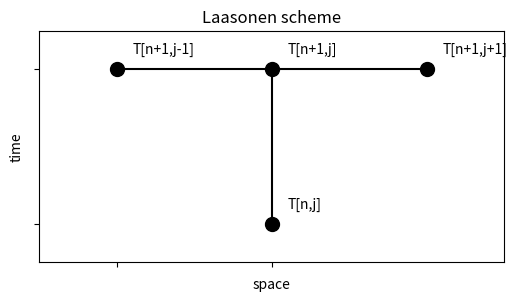
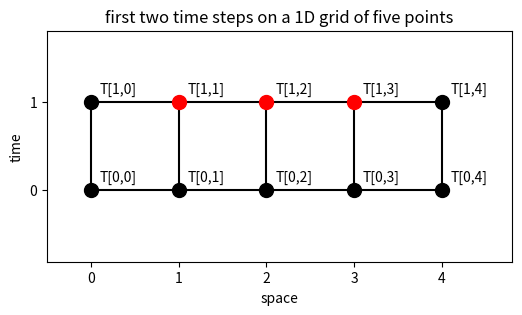
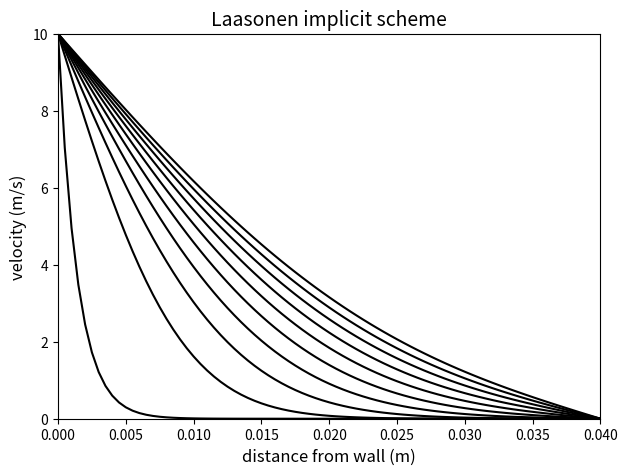
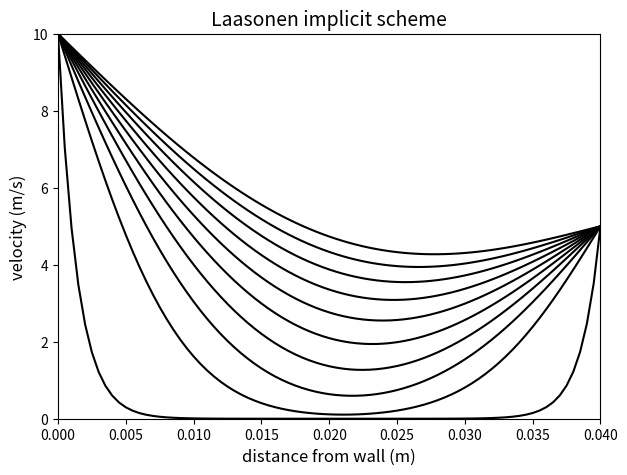

Write the Python code that produced these figures, in order.
# -*- coding: utf-8 -*-

import os
import numpy as np
import matplotlib.pyplot as plt

plt.figure(figsize=(6, 3))
plt.plot([0, 2], [1, 1], 'k')
plt.plot([1, 1], [0, 1], 'k')
plt.plot([0, 1, 2, 1], [1, 1, 1, 0], 'ko', markersize=10)
plt.text(1.1, 0.1, 'T[n,j]')
plt.text(0.1, 1.1, 'T[n+1,j-1]')
plt.text(1.1, 1.1, 'T[n+1,j]')
plt.text(2.1, 1.1, 'T[n+1,j+1]')
plt.xlabel('space')
plt.ylabel('time')
plt.axis('equal')
plt.yticks([0.0, 1.0], [])
plt.xticks([0.0, 1.0], [])
plt.title('Laasonen scheme', fontsize=12)
plt.axis([-0.5, 2.5, -0.5, 1.5])

plt.figure(figsize=(6, 3))
plt.plot([0, 4, 4, 0], [0, 0, 1, 1], 'k')
for i in range(0, 4):
    plt.plot([i, i], [0, 1], 'k')
plt.plot([0, 1, 2, 3, 4, 0, 4], [0, 0, 0, 0, 0, 1, 1], 'ko', markersize=10)
plt.plot([1, 2, 3], [1, 1, 1], 'ro', markersize=10)
for i in range(0, 5):
    plt.text(i + 0.1, 0.1, 'T[0,' + str(i) + ']')
    plt.text(i + 0.1, 1.1, 'T[1,' + str(i) + ']')
plt.xlabel('space')
plt.ylabel('time')
plt.axis('equal')
plt.yticks([0.0, 1.0], ['0', '1'])
plt.title('first two time steps on a 1D grid of five points', fontsize=12)
plt.axis([-0.5, 4.8, -0.5, 1.5])

from scipy.sparse import diags


def diffusion_Laasonen(dt, dy, t_max, y_max, viscosity, V0, V1):
    s = viscosity * dt / dy**2  # diffusion number
    y = np.arange(0, y_max + dy, dy)
    t = np.arange(0, t_max + dt, dt)
    nt = len(t)  # number of time steps
    ny = len(y)  # number of dy steps
    V = np.zeros((ny,))  # initial condition
    V[0] = V0  # boundary condition on left side
    V[-1] = V1  # boundary condition on right side
    A = diags([-s, 1 + 2 * s, -s], [-1, 0, 1], shape=(ny - 2, ny - 2)
              ).toarray()  # create coefficient matrix
    for n in range(nt):  # time is going from second time step to last
        Vn = V  # .copy()
        B = Vn[1:-1]  # create matrix of knowns on the RHS of the equation
        B[0] = B[0] + s * V0
        B[-1] = B[-1] + s * V1
        V[1:-1] = np.linalg.solve(A, B)  # solve the equation using numpy
    return y, t, V, s

dt = 0.01  # grid size for time (s)
dy = 0.0005  # grid size for space (m)
viscosity = 2 * 10**(-4)  # kinematic viscosity of oil (m2/s)
y_max = 0.04  # in m
V0 = 10.0  # velocity in m/s
V1 = 0.0  # velocity in m/s

plt.figure(figsize=(7, 5))
for time in np.linspace(0, 1.0, 10):
    y, t, V, s = diffusion_Laasonen(dt, dy, time, y_max, viscosity, V0, V1)
    plt.plot(y, V, 'k')
plt.xlabel('distance from wall (m)', fontsize=12)
plt.ylabel('velocity (m/s)', fontsize=12)
plt.axis([0, y_max, 0, V0])
plt.title('Laasonen implicit scheme', fontsize=14)

dt = 0.01  # grid size for time (s)
dy = 0.0005  # grid size for space (m)
viscosity = 2 * 10**(-4)  # kinematic viscosity of oil (m2/s)
y_max = 0.04  # in m
V0 = 10.0  # velocity in m/s
V1 = 5.0  # velocity in m/s

plt.figure(figsize=(7, 5))
for time in np.linspace(0, 1.0, 10):
    y, t, V, s = diffusion_Laasonen(dt, dy, time, y_max, viscosity, V0, V1)
    plt.plot(y, V, 'k')
plt.xlabel('distance from wall (m)', fontsize=12)
plt.ylabel('velocity (m/s)', fontsize=12)
plt.axis([0, y_max, 0, V0])
plt.title('Laasonen implicit scheme', fontsize=14)

os.system("pause")
